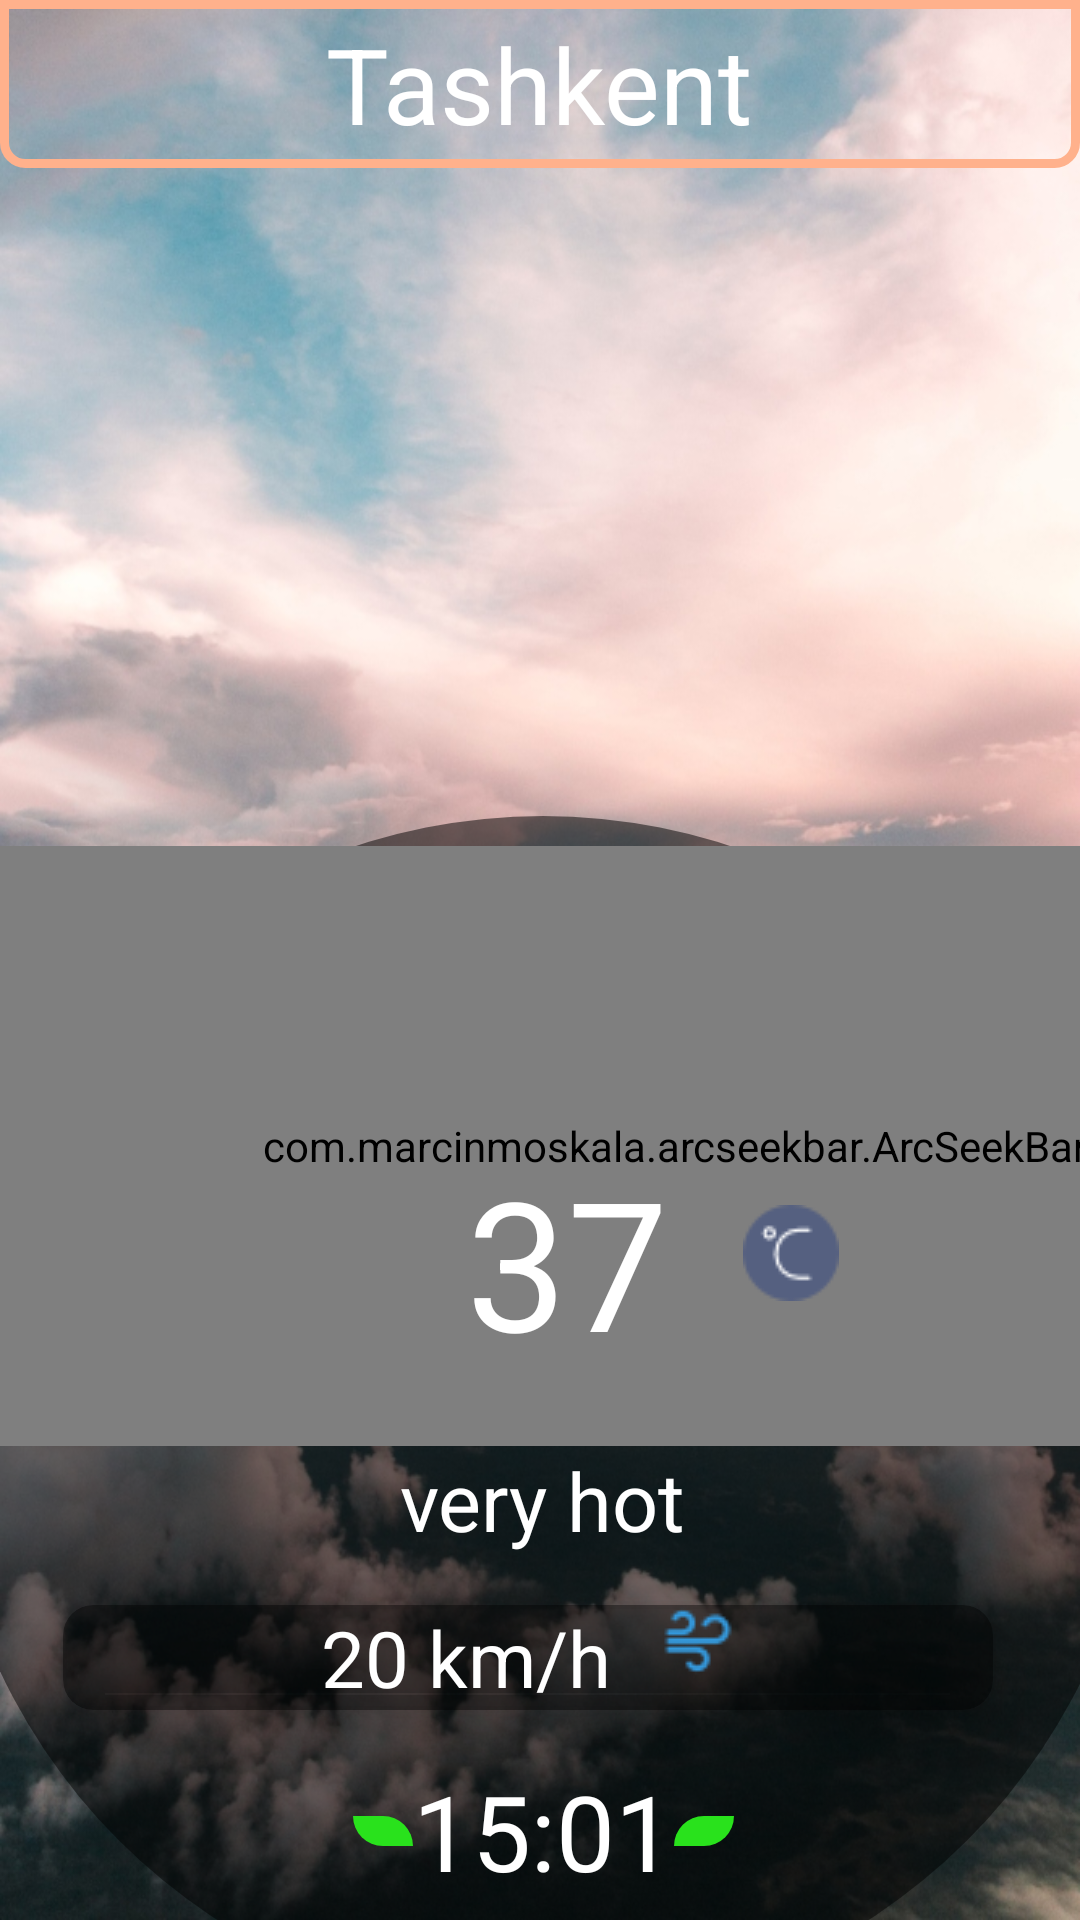

Produce the Android XML layout that renders to this screen, including the resource entries it uses.
<!-- AndroidManifest.xml: application theme AppTheme -->
<!-- res/layout/activity_main.xml -->
<?xml version="1.0" encoding="utf-8"?>
<android.support.constraint.ConstraintLayout xmlns:android="http://schemas.android.com/apk/res/android"
    xmlns:app="http://schemas.android.com/apk/res-auto"
    xmlns:tools="http://schemas.android.com/tools"
    android:layout_width="match_parent"
    android:layout_height="match_parent"
    android:background="@drawable/weather_bg"
    tools:context=".MainActivity">
    <RelativeLayout
        android:id="@+id/city_bar"
        android:layout_width="match_parent"
        android:layout_height="?attr/actionBarSize"
        android:layout_marginBottom="@dimen/margin_eight"
        android:background="@drawable/rounded_toolbar"
        app:layout_constraintBottom_toTopOf="@+id/scroll"
        app:layout_constraintEnd_toEndOf="parent"
        app:layout_constraintHorizontal_bias="1.0"
        app:layout_constraintStart_toStartOf="parent"
        app:layout_constraintTop_toTopOf="parent"
        app:layout_constraintVertical_bias="0.0">
        <TextView
            android:id="@+id/city_title"
            android:layout_centerVertical="true"
            android:layout_centerHorizontal="true"
            android:text="Tashkent"
            android:textColor="#fff"
            android:textSize="@dimen/city_title"
            android:layout_width="wrap_content"
            android:layout_height="wrap_content" />
    </RelativeLayout>
    <android.support.v4.widget.NestedScrollView
        android:id="@+id/scroll"
        app:layout_constraintTop_toBottomOf="@+id/city_bar"
        android:layout_width="match_parent"
        android:layout_height="wrap_content">
        <android.support.constraint.ConstraintLayout
            android:layout_width="match_parent"
            android:layout_height="wrap_content">

            <android.support.constraint.ConstraintLayout
                android:id="@+id/constraintLayout"
                android:layout_width="@dimen/circle_layout"
                android:layout_height="@dimen/circle_layout"
                android:layout_marginStart="@dimen/margin_eight"
                android:layout_marginTop="@dimen/margin_ten"
                android:layout_marginEnd="@dimen/margin_eight"
                android:layout_marginBottom="@dimen/margin_eight"
                android:background="@drawable/circle_bg"
                app:layout_constraintBottom_toBottomOf="parent"
                app:layout_constraintEnd_toEndOf="parent"
                app:layout_constraintHorizontal_bias="0.494"
                app:layout_constraintStart_toStartOf="parent"
                app:layout_constraintTop_toTopOf="parent"
                app:layout_constraintVertical_bias="0.185">

                <com.marcinmoskala.arcseekbar.ArcSeekBar
                    android:id="@+id/seek_bar"
                    android:layout_width="@dimen/seekbar_width"
                    android:layout_height="@dimen/seekbar_height"
                    android:layout_marginLeft="@dimen/corner_five"
                    android:layout_marginTop="@dimen/corner_five"
                    android:layout_marginRight="@dimen/corner_five"
                    app:layout_constraintBottom_toBottomOf="parent"
                    app:layout_constraintEnd_toEndOf="@+id/constraintLayout"
                    app:layout_constraintHorizontal_bias="0.0"
                    app:layout_constraintStart_toStartOf="parent"
                    app:layout_constraintTop_toTopOf="parent"
                    app:layout_constraintVertical_bias="0.0"
                    app:maxProgress="100"
                    app:progressColor="@color/colorSun"
                    app:thumb="@drawable/sun_icon" />

                <TextView
                    android:id="@+id/celsius"
                    android:layout_width="wrap_content"
                    android:layout_height="wrap_content"
                    android:layout_marginStart="@dimen/margin_eight"
                    android:text="37"
                    android:textColor="#fff"
                    android:textSize="@dimen/celsius"
                    app:layout_constraintBottom_toBottomOf="@+id/seek_bar"
                    app:layout_constraintEnd_toEndOf="parent"
                    app:layout_constraintStart_toStartOf="parent"
                    app:layout_constraintTop_toTopOf="@+id/seek_bar"
                    app:layout_constraintVertical_bias="0.82" />

                <ImageView
                    android:layout_width="wrap_content"
                    android:layout_height="wrap_content"
                    android:layout_marginTop="@dimen/margin_eight"
                    android:layout_marginEnd="@dimen/sizzero"
                    android:src="@drawable/celsius"
                    app:layout_constraintBottom_toTopOf="@+id/condition"
                    app:layout_constraintEnd_toEndOf="@+id/seek_bar"
                    app:layout_constraintHorizontal_bias="0.2"
                    app:layout_constraintStart_toEndOf="@+id/celsius"
                    app:layout_constraintTop_toTopOf="@+id/seek_bar"
                    app:layout_constraintVertical_bias="0.681" />

                <ImageView
                    android:layout_width="wrap_content"
                    android:layout_height="wrap_content"
                    android:layout_marginEnd="@dimen/margin_ten"
                    android:src="@drawable/cloudy"
                    app:layout_constraintRight_toLeftOf="@+id/condition"
                    app:layout_constraintTop_toBottomOf="@+id/seek_bar" />

                <TextView
                    android:id="@+id/condition"
                    android:layout_width="wrap_content"
                    android:layout_height="wrap_content"
                    android:text="very hot"
                    android:textColor="#fff"
                    android:textSize="@dimen/city_name"
                    app:layout_constraintLeft_toLeftOf="parent"
                    app:layout_constraintRight_toRightOf="parent"
                    app:layout_constraintTop_toBottomOf="@+id/seek_bar" />

                <android.support.v7.widget.CardView
                    android:id="@+id/wind_lay"
                    android:layout_width="match_parent"
                    android:layout_height="wrap_content"
                    android:layout_marginStart="40dp"
                    android:layout_marginTop="@dimen/margin_ten"
                    android:layout_marginEnd="@dimen/fourzero"
                    app:cardBackgroundColor="#66000000"
                    app:cardCornerRadius="@dimen/corner_five"
                    app:cardElevation="@dimen/corner_five"
                    app:layout_constraintLeft_toLeftOf="parent"
                    app:layout_constraintRight_toRightOf="parent"
                    app:layout_constraintTop_toBottomOf="@+id/condition">

                    <LinearLayout
                        android:layout_width="wrap_content"
                        android:layout_height="wrap_content"
                        android:layout_gravity="center"
                        android:orientation="horizontal">

                        <TextView
                            android:id="@+id/wind"
                            android:layout_width="wrap_content"
                            android:layout_height="wrap_content"
                            android:text="20 km/h"
                            android:textColor="#fff"

                            android:textSize="@dimen/text_condition" />

                        <ImageView
                            android:layout_width="wrap_content"
                            android:layout_height="wrap_content"
                            android:layout_marginStart="@dimen/margin_ten"
                            android:src="@drawable/wind" />
                    </LinearLayout>

                </android.support.v7.widget.CardView>


                <TextView
                    android:id="@+id/time"
                    android:layout_width="wrap_content"
                    android:layout_height="wrap_content"
                    android:layout_marginTop="@dimen/margin_ten"
                    android:text="15:01"
                    android:textColor="#fff"
                    android:textSize="@dimen/city_title"
                    android:drawableStart="@drawable/time_icon"
                    android:drawableEnd="@drawable/time_icon_right"
                    app:layout_constraintLeft_toLeftOf="parent"
                    app:layout_constraintRight_toRightOf="parent"
                    app:layout_constraintTop_toBottomOf="@+id/wind_lay" />
            </android.support.constraint.ConstraintLayout>

            <android.support.constraint.ConstraintLayout
                android:id="@+id/date_layout"
                android:layout_width="wrap_content"
                android:layout_height="wrap_content"
                android:layout_marginStart="@dimen/margin_eight"
                android:layout_marginTop="@dimen/margin_eight"
                android:layout_marginEnd="@dimen/margin_eight"
                android:layout_marginBottom="@dimen/margin_eight"
                android:background="@drawable/time_layout_backgroudn"
                app:layout_constraintBottom_toBottomOf="parent"
                app:layout_constraintEnd_toEndOf="parent"
                app:layout_constraintHorizontal_bias="0.0"
                app:layout_constraintStart_toStartOf="parent"
                app:layout_constraintTop_toBottomOf="@+id/constraintLayout"
                app:layout_constraintVertical_bias="0.072">
                <TextView
                    android:id="@+id/date"
                    android:textSize="@dimen/oneeight"
                    android:layout_width="wrap_content"
                    android:layout_height="wrap_content"
                    android:textColor="#fff"
                    android:layout_marginStart="@dimen/twozero"
                    android:layout_marginEnd="@dimen/twozero"
                    android:layout_marginTop="@dimen/margin_ten"
                    android:layout_marginBottom="@dimen/margin_ten"
                    android:text="djskdjksjdksdjksdjksdjksdjk"
                    app:layout_constraintLeft_toLeftOf="parent"
                    app:layout_constraintRight_toRightOf="parent"
                    app:layout_constraintTop_toTopOf="parent"
                    app:layout_constraintBottom_toBottomOf="parent"/>
            </android.support.constraint.ConstraintLayout>

            <android.support.v7.widget.RecyclerView
                android:id="@+id/recycler"
                android:layout_marginTop="@dimen/onefive"
                android:layout_width="wrap_content"
                android:layout_height="@dimen/recycler_height"
                android:background="@drawable/infor_background"
                android:layout_marginBottom="@dimen/onefive"
                app:layout_constraintBottom_toBottomOf="parent"
                app:layout_constraintTop_toBottomOf="@+id/date_layout"
                app:layout_constraintLeft_toLeftOf="parent"
                app:layout_constraintRight_toRightOf="parent"></android.support.v7.widget.RecyclerView>

        </android.support.constraint.ConstraintLayout>
    </android.support.v4.widget.NestedScrollView>


</android.support.constraint.ConstraintLayout>
<!-- resources referenced by this layout -->
<resources>
  <color name="colorSun">#ECD720</color>
  <dimen name="celsius">50sp</dimen>
  <dimen name="circle_layout">300dp</dimen>
  <dimen name="city_name">19sp</dimen>
  <dimen name="city_title">23sp</dimen>
  <dimen name="corner_five">5dp</dimen>
  <dimen name="fourzero">40dp</dimen>
  <dimen name="margin_eight">8dp</dimen>
  <dimen name="margin_ten">10dp</dimen>
  <dimen name="oneeight">18sp</dimen>
  <dimen name="onefive">15dp</dimen>
  <dimen name="recycler_height">330dp</dimen>
  <dimen name="seekbar_height">150dp</dimen>
  <dimen name="seekbar_width">284dp</dimen>
  <dimen name="sizzero">60dp</dimen>
  <dimen name="text_condition">13sp</dimen>
  <dimen name="twozero">20dp</dimen>
  <!-- drawable celsius: png bitmap (drawable, 749 bytes) -->
  <!-- drawable circle_bg (drawable) -->
  <?xml version="1.0" encoding="utf-8"?>
  <shape xmlns:android="http://schemas.android.com/apk/res/android"
      android:shape="oval">
      <solid
          android:color="#80000000"/>
  </shape>
  <!-- drawable infor_background (drawable) -->
  <?xml version="1.0" encoding="utf-8"?>
  <shape xmlns:android="http://schemas.android.com/apk/res/android"
      android:shape="rectangle">
  
      <solid android:color="#80000000"/>
  
      <corners
          android:radius="3dp"
       />
  
  </shape>
  <!-- drawable rounded_toolbar (drawable) -->
  <?xml version="1.0" encoding="utf-8"?>
  <shape xmlns:android="http://schemas.android.com/apk/res/android"
      android:shape="rectangle">
  
      <corners android:radius="7dp"
          android:topRightRadius="0dp"
          android:topLeftRadius="0dp"/>
      <stroke
          android:width="3dp"
          android:color="#ffb18c" />
  
  </shape>
  <!-- drawable sun_icon: png bitmap (drawable, 813 bytes) -->
  <!-- drawable time_icon (drawable) -->
  <?xml version="1.0" encoding="utf-8"?>
  <shape android:shape="rectangle"
      xmlns:android="http://schemas.android.com/apk/res/android">
      <solid android:color="@color/green"/>
      <size android:height="10dp"
          android:width="20dp"/>
      <corners
          android:bottomLeftRadius="10dp"
          android:topRightRadius="10dp"/>
  
  </shape>
  <!-- drawable time_icon_right (drawable) -->
  <?xml version="1.0" encoding="utf-8"?>
  <shape android:shape="rectangle"
      xmlns:android="http://schemas.android.com/apk/res/android">
      <solid android:color="@color/green"/>
      <size android:height="10dp"
          android:width="20dp"/>
      <corners
          android:bottomRightRadius="10dp"
          android:topLeftRadius="10dp"/>
  
  </shape>
  <!-- drawable time_layout_backgroudn (drawable) -->
  <?xml version="1.0" encoding="utf-8"?>
  <shape xmlns:android="http://schemas.android.com/apk/res/android"
      android:shape="rectangle">
  
      <solid android:color="#80000000"/>
  
      <corners
          android:bottomRightRadius="15dp"
          android:topRightRadius="15dp"/>
  
  </shape>
  <!-- drawable weather_bg: jpg bitmap (drawable, 250602 bytes) -->
  <!-- drawable wind: png bitmap (drawable, 893 bytes) -->
  <style name="AppTheme" parent="Theme.AppCompat.Light.NoActionBar">
          
          <item name="colorPrimary">@color/colorPrimary</item>
          <item name="colorPrimaryDark">@color/colorPrimaryDark</item>
          <item name="colorAccent">@color/colorAccent</item>
      </style>
  <color name="green">#29E21C</color>
  <color name="colorPrimary">#008577</color>
  <color name="colorPrimaryDark">#00574B</color>
  <color name="colorAccent">#D81B60</color>
</resources>
